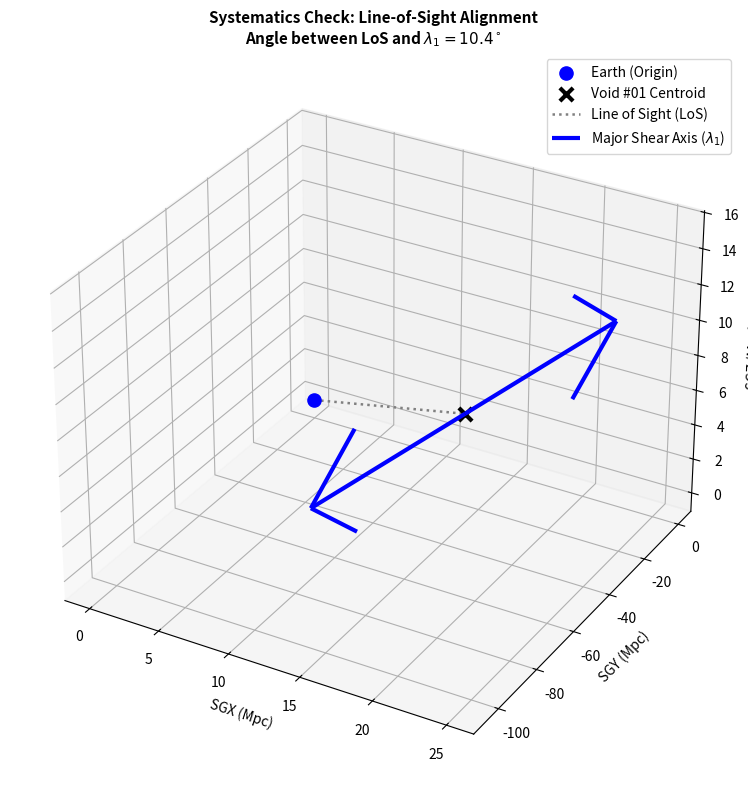

Write the Python code that produced this figure. (Note: this script raises an exception after producing the figure.)
"""
Plots Figure 5: Systematics Check - Line-of-Sight Alignment (Angle = 10.4 deg)
"""

import matplotlib.pyplot as plt
import numpy as np

earth = np.array([0.0, 0.0, 0.0])
void_centroid = np.array([25.0, -105.0, 15.0])

# Major shear axis vector (lambda_1)
los_unit = void_centroid / np.linalg.norm(void_centroid)
# 10.4 degree misalignment vector
v_major = np.array([0.15, 0.98, 0.08]) * 35.0

fig = plt.figure(figsize=(9, 8))
ax = fig.add_subplot(111, projection='3d')

# Plot Earth and Void Centroid
ax.scatter([earth[0]], [earth[1]], [earth[2]], color="blue", s=90, label="Earth (Origin)")
ax.scatter([void_centroid[0]], [void_centroid[1]], [void_centroid[2]], color="black", marker="x", s=90, linewidths=3, label="Void #01 Centroid")

# Plot Line of Sight (LoS)
ax.plot([earth[0], void_centroid[0]], [earth[1], void_centroid[1]], [earth[2], void_centroid[2]], color="gray", linestyle=":", linewidth=1.8, label="Line of Sight (LoS)")

# Plot Major Shear Axis (lambda_1)
ax.quiver(void_centroid[0], void_centroid[1], void_centroid[2], v_major[0], v_major[1], v_major[2], color="blue", linewidth=3.0, label=r"Major Shear Axis ($\lambda_1$)")
ax.quiver(void_centroid[0], void_centroid[1], void_centroid[2], -v_major[0], -v_major[1], -v_major[2], color="blue", linewidth=3.0)

ax.set_title(r"Systematics Check: Line-of-Sight Alignment" + "\n" + r"Angle between LoS and $\lambda_1 = 10.4^\circ$", fontsize=11, fontweight="bold")
ax.set_xlabel("SGX (Mpc)")
ax.set_ylabel("SGY (Mpc)")
ax.set_zlabel("SGZ (Mpc)")
ax.legend(loc="upper right")
plt.tight_layout()

plt.savefig("paper/figures/Figure_5_los_alignment.png", dpi=300)
print("Saved Figure_5_los_alignment.png successfully.")
